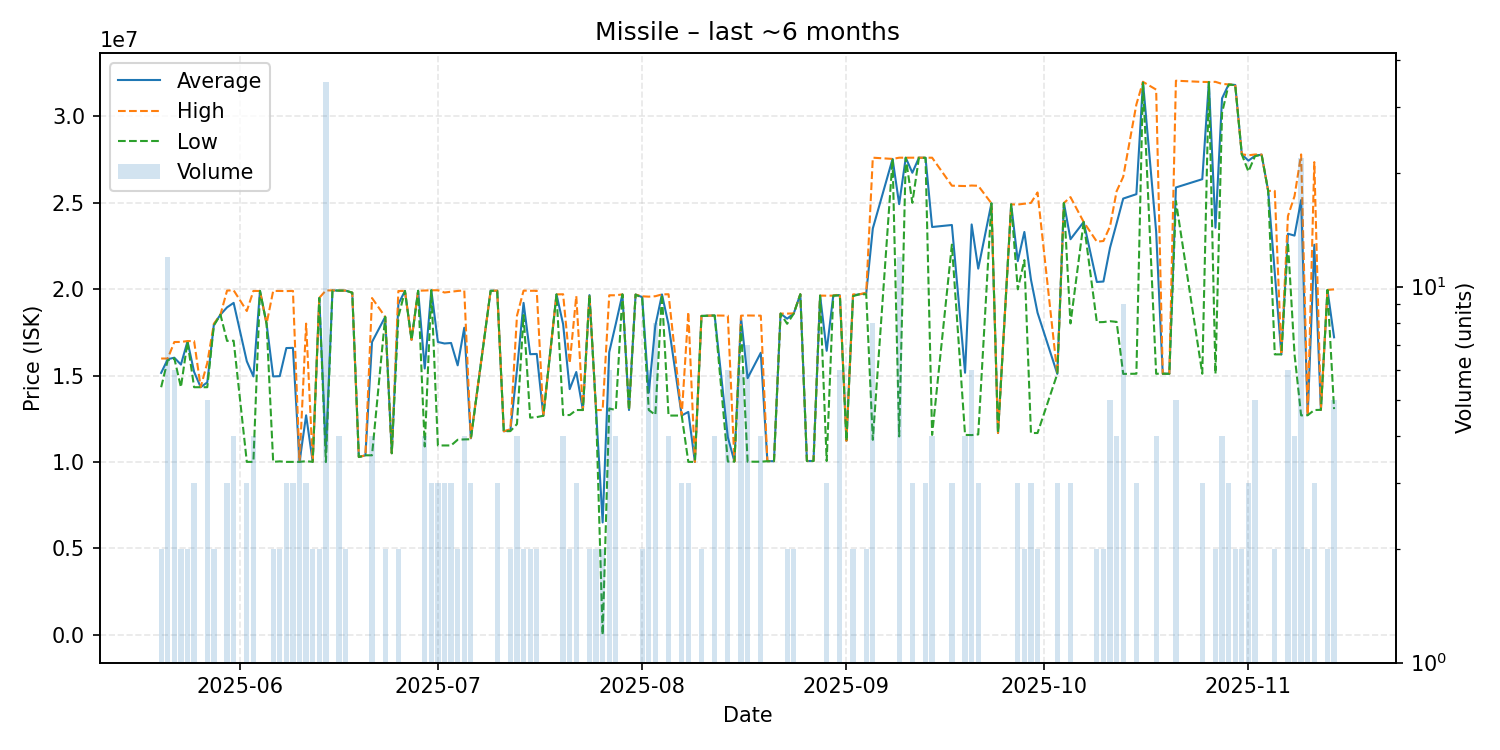

Source data for this figure (header and first rows):
date, average, highest, lowest, order_count, volume
2025-05-20, 15160000, 15990000, 14330000, 2, 2
2025-05-21, 15950833, 15990000, 15890000, 8, 12
2025-05-22, 16036667, 16945000, 16000000, 6, 6
2025-05-23, 15640000, 16950000, 14330000, 2, 2
2025-05-24, 16980000, 17000000, 16960000, 2, 2
2025-05-25, 15220000, 17000000, 14330000, 3, 3
2025-05-26, 14330000, 14330000, 14330000, 1, 1
2025-05-27, 14612000, 15740000, 14330000, 3, 5
2025-05-28, 17950000, 18000000, 17900000, 2, 2
2025-05-29, 18530000, 18530000, 18530000, 1, 1
2025-05-30, 18950000, 19920000, 17010000, 3, 3
2025-05-31, 19210000, 19940000, 17020000, 4, 4
2025-06-02, 15830000, 18740000, 10010000, 2, 3
2025-06-03, 14955000, 19900000, 10010000, 3, 4
2025-06-04, 19900000, 19900000, 19900000, 1, 1
2025-06-05, 18000000, 18000000, 18000000, 1, 1
2025-06-06, 14955000, 19900000, 10010000, 2, 2
2025-06-07, 14970000, 19900000, 10040000, 2, 2
2025-06-08, 16596667, 19890000, 10010000, 3, 3
2025-06-09, 16606667, 19905000, 10010000, 3, 3
2025-06-10, 10010000, 10010000, 10010000, 3, 4
2025-06-11, 12703333, 18010000, 10050000, 3, 3
2025-06-12, 10015000, 10020000, 10010000, 2, 2
2025-06-13, 19495000, 19500000, 19490000, 2, 2
2025-06-14, 10570286, 19930000, 10000000, 5, 35
2025-06-15, 19930000, 19930000, 19930000, 1, 1
2025-06-16, 19920000, 19920000, 19920000, 3, 4
2025-06-17, 19920000, 19920000, 19920000, 2, 2
2025-06-18, 19800000, 19800000, 19800000, 1, 1
2025-06-19, 10290000, 10290000, 10290000, 1, 1
2025-06-20, 10390000, 10390000, 10390000, 1, 1
2025-06-21, 16945000, 19490000, 10390000, 4, 4
2025-06-23, 18400000, 18400000, 18400000, 1, 2
2025-06-24, 10510000, 10510000, 10510000, 1, 1
2025-06-25, 19150000, 19900000, 18400000, 2, 2
2025-06-26, 19900000, 19900000, 19900000, 1, 1
2025-06-27, 17070000, 17070000, 17070000, 1, 1
2025-06-28, 19910000, 19910000, 19910000, 1, 1
2025-06-29, 15412500, 19925000, 10900000, 4, 4
2025-06-30, 19940000, 19940000, 19940000, 3, 3
2025-07-01, 16946667, 19940000, 10960000, 3, 3
2025-07-02, 16860000, 19810000, 10960000, 3, 3
2025-07-03, 16890000, 19855000, 10960000, 3, 3
2025-07-04, 15595000, 19900000, 11290000, 2, 2
2025-07-05, 17772500, 19930000, 11310000, 4, 4
2025-07-06, 11373333, 11400000, 11320000, 2, 3
2025-07-09, 19910000, 19910000, 19910000, 1, 1
2025-07-10, 19913333, 19920000, 19910000, 2, 3
2025-07-11, 11780000, 11780000, 11780000, 1, 1
2025-07-12, 11845000, 11900000, 11790000, 2, 2
2025-07-13, 15335000, 18470000, 12200000, 4, 4
2025-07-14, 19210000, 19920000, 18500000, 2, 2
2025-07-15, 16240000, 19910000, 12570000, 2, 2
2025-07-16, 16255000, 19910000, 12600000, 2, 2
2025-07-17, 12680000, 12680000, 12680000, 1, 1
2025-07-19, 19700000, 19700000, 19700000, 1, 1
2025-07-20, 17980000, 19710000, 12720000, 4, 4
2025-07-21, 14220000, 15720000, 12720000, 2, 2
2025-07-22, 15210000, 19610000, 13010000, 3, 3
2025-07-23, 13010000, 13010000, 13010000, 1, 1
... 94 more rows
